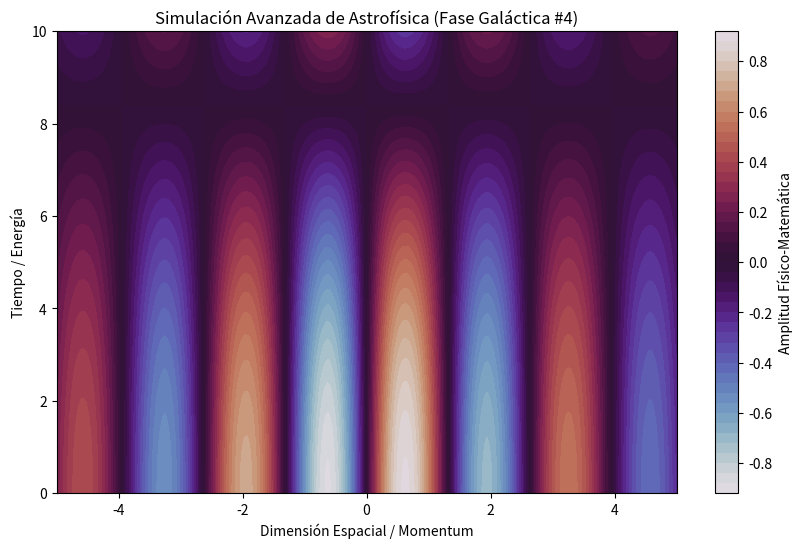

Write the Python code that produced this figure.
%matplotlib inline
# Simulación Galáctica: Astrofísica - Variante 4
import numpy as np
import matplotlib.pyplot as plt

# Parámetros Físicos Aleatorios
param_1 = 2.387
param_2 = 0.187
param_3 = 0.183

t = np.linspace(0, 10, 500)
x = np.linspace(-5, 5, 500)
X, T = np.meshgrid(x, t)

# Ecuación Base (Avanzada)
Z = np.sin(X * param_1) * np.cos(T * param_2) * np.exp(-np.abs(X) * param_3)

plt.figure(figsize=(10, 6))
plt.contourf(X, T, Z, 50, cmap='twilight')
plt.colorbar(label='Amplitud Físico-Matemática')
plt.title(r'Simulación Avanzada de Astrofísica (Fase Galáctica #4)')
plt.xlabel('Dimensión Espacial / Momentum')
plt.ylabel('Tiempo / Energía')
plt.show()
